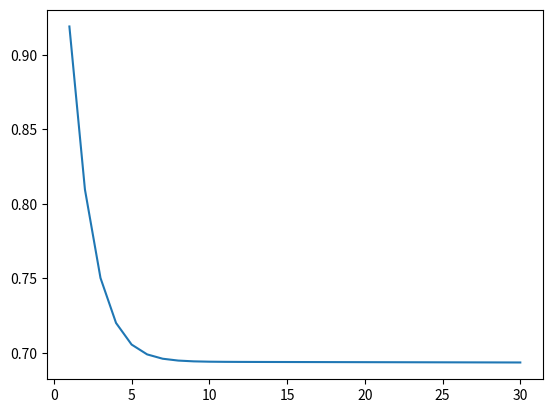

The matplotlib source for this figure:
import numpy as np

def sigmoid(x):
    return 1/(1+np.exp(-x))

def loss_function(y_target,y,batch_size):
    loss=-np.sum(((y_target*np.log(y))+((1-y_target)*np.log(1-y))),axis=1)
    loss/=batch_size
    
    return loss

class RNN_layer:
    
    def __init__(self,hidden_size,time_steps,input_dim,batch_size):
        self.hidden_size=hidden_size
        self.time_steps=time_steps
        self.input_dim=input_dim
        self.batch_size=batch_size
        
        self.W_h=np.random.uniform(-np.sqrt(1./hidden_size),np.sqrt(1./hidden_size),(hidden_size,hidden_size))
        self.W_x=np.random.uniform(-np.sqrt(1./input_dim),np.sqrt(1./input_dim),(hidden_size,input_dim))
        self.b=np.random.random((hidden_size,1))
        self.h_times=np.random.random((time_steps,hidden_size,batch_size))
        self.W_y=np.random.uniform(-np.sqrt(1./hidden_size),np.sqrt(1./hidden_size),(1,hidden_size))
        self.b_y=np.random.random((1,1))
    
    def forward_RNN(self,x_data):
        # batch_size,time_stpes,input_dim
        '''
        data=np.zeros((self.batch_size,self.input_dim,self.time_steps))
        for i,temp in enumerate(x_data):
            data[i]=temp.T
        data=data.T
        '''
        for i in range(self.time_steps):
            if i==0:
                #batch time input
                self.h_times[i]=np.tanh(np.dot(self.W_x,x_data[i])+self.b)
            else:
                self.h_times[i]=np.tanh(np.dot(self.W_x,x_data[i])+np.dot(self.W_h,self.h_times[i-1])+self.b)
        a=np.dot(self.W_y,self.h_times[self.time_steps-1])+self.b_y
        y=sigmoid(a)
        return y
    
    def backward_RNN(self,y_target,y,x_data):
        '''
        data=np.zeros((self.batch_size,self.input_dim,self.time_steps))
        for i,temp in enumerate(x_data):
            data[i]=temp.T
        data=data.T
        '''
        dW_h=np.zeros_like(self.W_h)
        dW_x=np.zeros_like(self.W_x)
        dW_y=np.zeros_like(self.W_y)
        db=np.zeros_like(self.b)
        db_y=np.zeros_like(self.b_y)
        dh=np.zeros_like(self.h_times)
        da=y-y_target
        
        # y shape=(1,batch_size4)
        n=self.time_steps
        for i in range(1,n+1):
            if i==1:
                dh[n-i]=np.dot(self.W_y.T,da)
            else:
                dh[n-i]=np.dot(self.W_h.T,(1-np.square(self.h_times[n-i+1]))*dh[n-i+1])
        
        for i in range(n):
            db_y+=np.sum(da,axis=1).T/self.batch_size
            a=np.sum((1-np.square(self.h_times[i]))*dh[i],axis=1)/self.batch_size
            db+=(db.T+a).T
            dW_y+=np.dot(da,self.h_times[i].T)
            if i!=0:           
                dW_h+=np.dot((1-np.square(self.h_times[i]))*dh[i],self.h_times[i-1].T)
            dW_x+=np.dot((1-np.square(self.h_times[i]))*dh[i],x_data[i].T)
            
        return dW_h,dW_x,dW_y,db,db_y
    
    def update_model(self,learning_rate,y_target,y,x_data):
        derivatives=self.backward_RNN(y_target,y,x_data)
        self.W_h=self.W_h-learning_rate*derivatives[0]
        self.W_x=self.W_x-learning_rate*derivatives[1]
        self.W_y=self.W_y-learning_rate*derivatives[2]
        self.b=self.b-learning_rate*derivatives[3]
        self.b_y=self.b_y-learning_rate*derivatives[4]
        
#%%

hidden_size=7
time_steps=6
input_dim=12
data_size=1000

x_data=np.random.randint(0,2,size=(time_steps,input_dim,data_size))
#x_data=np.random.randint(0,2,size=(data_size,time_steps,input_dim))
y_train=np.random.randint(0,2,size=(1,data_size))
#%%
import matplotlib.pyplot as plt

r=RNN_layer(hidden_size, time_steps, input_dim,data_size)
l_rate=0.0001
epochs=30
loss=np.zeros((epochs,1))
for i in range(epochs):   
    y=r.forward_RNN(x_data)
    loss[i]=loss_function(y_train, y, data_size)
    print(i)
    r.update_model(l_rate, y_train, y, x_data)  # learning rate 조절

plt.plot(range(1,epochs+1),loss)
plt.show()
#%%
a=[[[1,2,3]],[[7,8,9]]]
a=np.array(a)
print(a.shape)
print(a.T.shape)   



